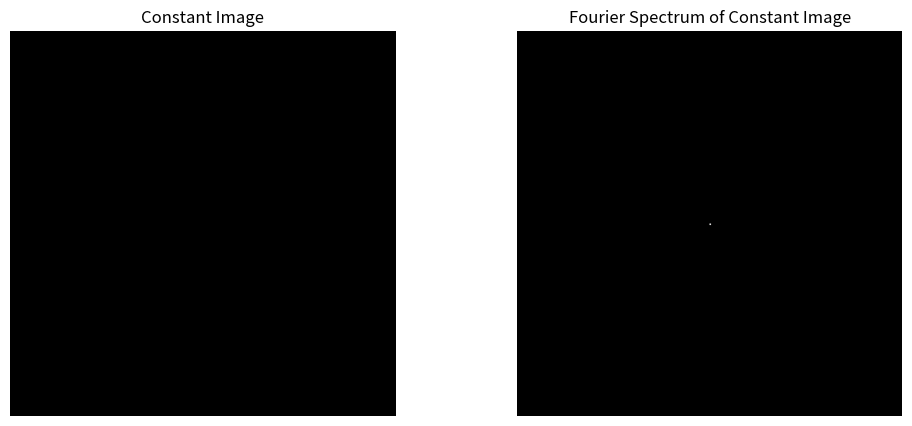
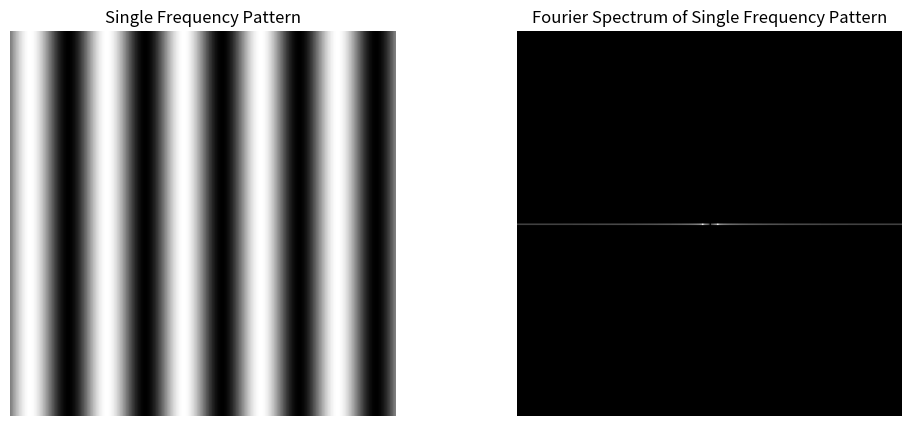
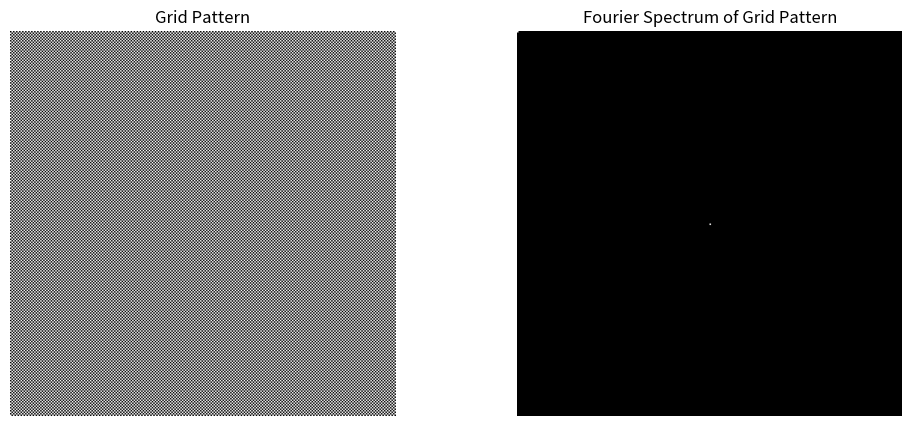
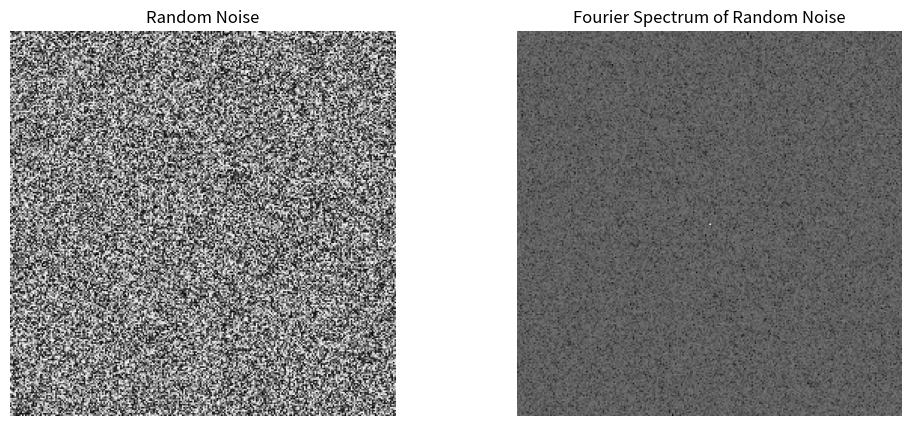
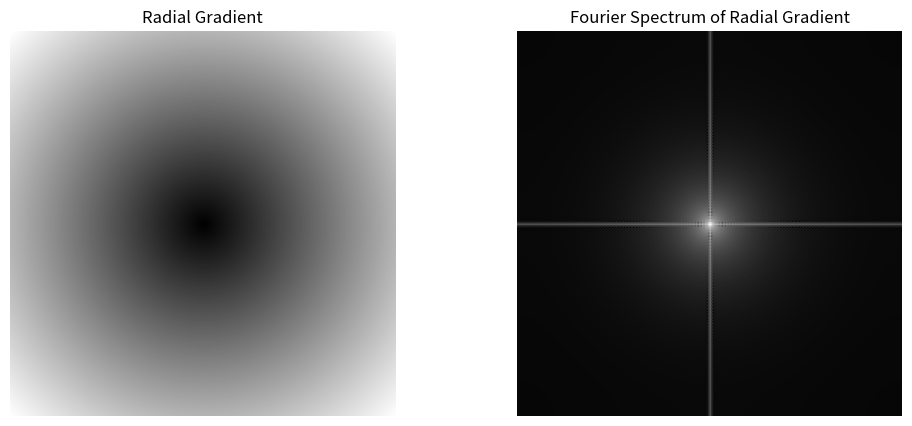

The script that saved these images, in order:
import numpy as np
import matplotlib.pyplot as plt
from numpy.fft import fft2, fftshift

def plot_image_and_spectrum(image, title):
    # Compute Fourier Transform and shift the zero frequency to the center
    f_transform = fft2(image)
    f_transform_shifted = fftshift(f_transform)
    magnitude_spectrum = np.log(np.abs(f_transform_shifted) + 1)

    # Display the image and its Fourier spectrum
    fig, axs = plt.subplots(1, 2, figsize=(12, 5))
    axs[0].imshow(image, cmap='gray')
    axs[0].set_title(f"{title}")
    axs[0].axis("off")
    
    axs[1].imshow(magnitude_spectrum, cmap='gray')
    axs[1].set_title(f"Fourier Spectrum of {title}")
    axs[1].axis("off")
    plt.show()

# 1. Constant Image
constant_image = np.ones((256, 256))
plot_image_and_spectrum(constant_image, "Constant Image")

# 2. Single Frequency Pattern (Horizontal Sine Wave)
x = np.linspace(0, 2 * np.pi, 256)
single_frequency_image = np.sin(5 * x)  # Horizontal sine pattern
single_frequency_image = np.tile(single_frequency_image, (256, 1))
plot_image_and_spectrum(single_frequency_image, "Single Frequency Pattern")

# 3. Grid Pattern (Checkerboard)
grid_image = np.indices((256, 256)).sum(axis=0) % 2  # Simple checkerboard pattern
plot_image_and_spectrum(grid_image, "Grid Pattern")

# 4. Random Noise Image
random_noise_image = np.random.rand(256, 256)
plot_image_and_spectrum(random_noise_image, "Random Noise")

# 5. Radial Gradient
y, x = np.ogrid[:256, :256]
center = (128, 128)
radial_gradient_image = np.sqrt((x - center[0]) ** 2 + (y - center[1]) ** 2)
radial_gradient_image = (radial_gradient_image / radial_gradient_image.max()) * 255
plot_image_and_spectrum(radial_gradient_image, "Radial Gradient")
